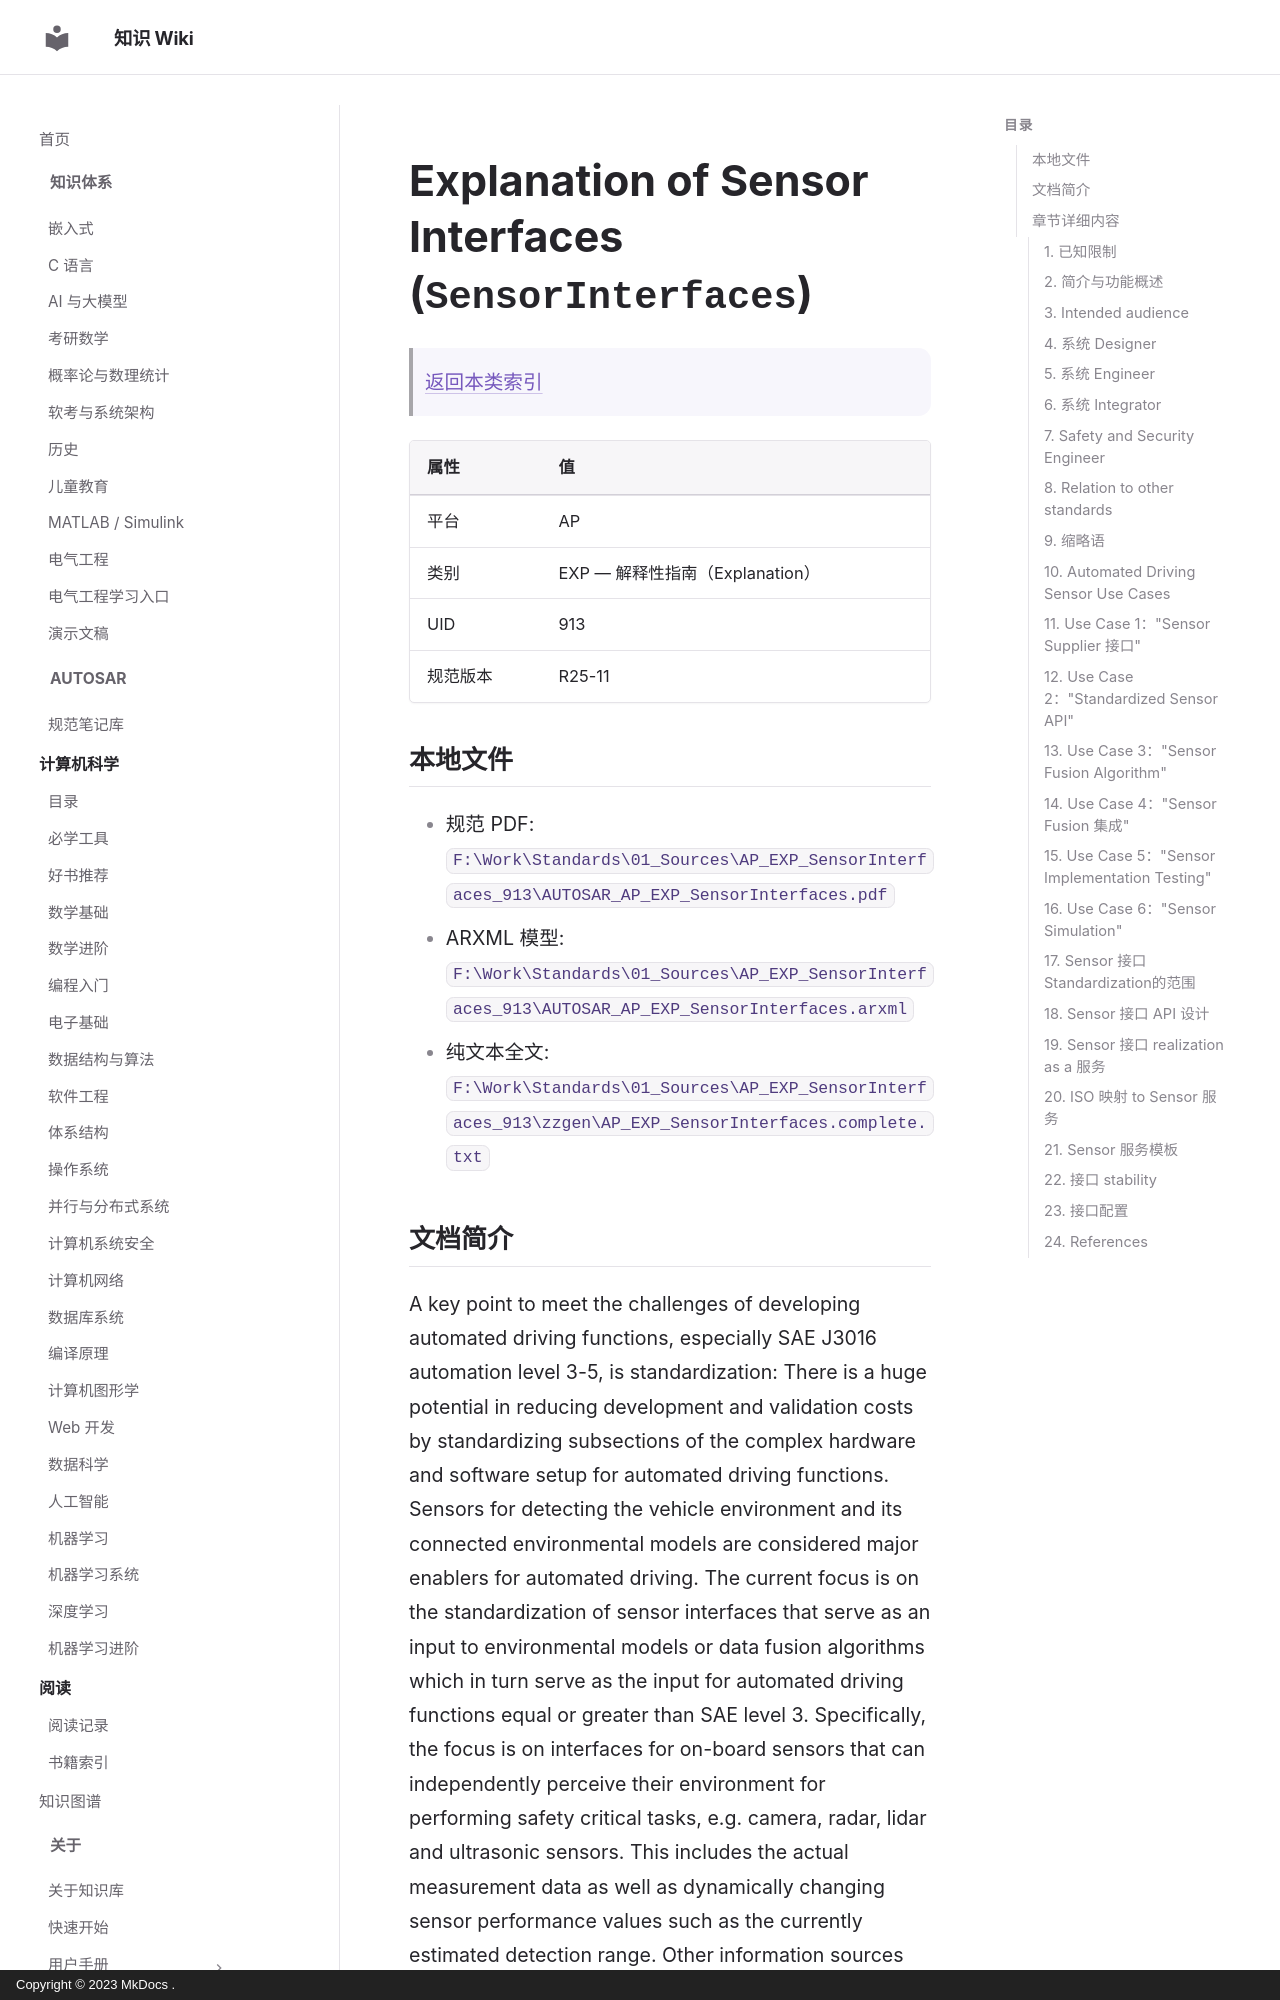

repository: ilikui/wiki · page: types/autosar/specs/AP/EXP/SensorInterfaces/index.html · generator: mkdocs · copyright: Copyright © 2023 MkDocs .

# Explanation of Sensor Interfaces (`SensorInterfaces`)

> [返回本类索引](index.md)

| 属性 | 值 |
|---|---|
| 平台 | AP |
| 类别 | EXP — 解释性指南（Explanation） |
| UID | 913 |
| 规范版本 | R25-11 |

## 本地文件

- 规范 PDF: `F:\Work\Standards\01_Sources\AP_EXP_SensorInterfaces_913\AUTOSAR_AP_EXP_SensorInterfaces.pdf`
- ARXML 模型: `F:\Work\Standards\01_Sources\AP_EXP_SensorInterfaces_913\AUTOSAR_AP_EXP_SensorInterfaces.arxml`
- 纯文本全文: `F:\Work\Standards\01_Sources\AP_EXP_SensorInterfaces_913\zzgen\AP_EXP_SensorInterfaces.complete.txt`
